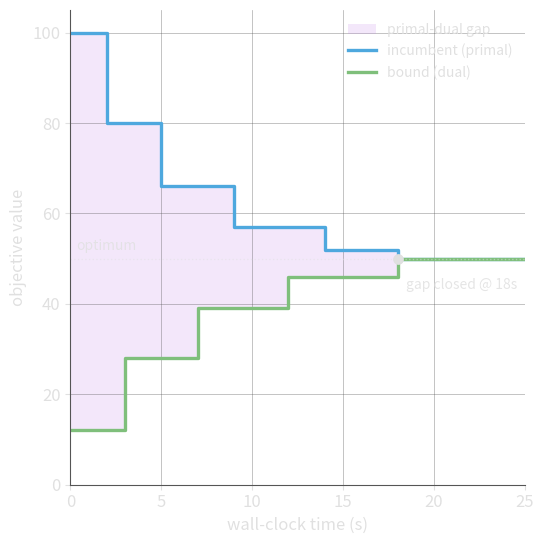

The matplotlib source for this figure:
"""Generate the primal-dual integral figure (primal_dual_integral.png).

What this contains
  One run of a minimization solver shown as two step curves over time: the
  incumbent (primal) falling from above toward the optimum, and the bound (dual)
  rising from below toward it. The shaded band BETWEEN them is the primal-dual
  gap; its area over time IS the primal-dual integral. The optimum is the value
  where the two curves meet.

Why it exists
  The integral-metrics slide names three scalars (primal / dual / primal-dual
  integral). The first two are areas under a single gap curve; the primal-dual
  integral is the area of the band between bound and incumbent, and it only
  shrinks as the *true* gap closes from both sides. This figure makes that band
  literal so the slide is not bullets alone.

How to use
  python gen_primal_dual_integral.py  ->  primal_dual_integral.png (dark, transparent)

When it should change
  Adjust INCUMBENT / BOUND breakpoints if the narrative changes; keep both ending
  at OPT so the band closes (proven optimality) before the time limit.
"""

import matplotlib
matplotlib.use("Agg")
import matplotlib.pyplot as plt

BG = "none"
FG = "#e0e0e0"
GRID = "#555555"
PRIMAL = "#4ea8de"   # incumbent (upper)
DUAL = "#7fbf7b"     # bound (lower)
BAND = "#c792ea"     # the gap between them

plt.rcParams.update({
    "figure.facecolor": BG,
    "axes.facecolor": BG,
    "text.color": FG,
    "axes.labelcolor": FG,
    "xtick.color": FG,
    "ytick.color": FG,
    "font.size": 12,
})

TIME_LIMIT = 25.0
OPT = 50.0

# (time, objective value) breakpoints, held constant until the next change.
INCUMBENT = [(0, 100), (2, 80), (5, 66), (9, 57), (14, 52), (18, OPT)]  # primal, from above
BOUND = [(0, 12), (3, 28), (7, 39), (12, 46), (18, OPT)]                # dual, from below


def step_xy(points, t_end):
    """Expand breakpoints into a piecewise-constant (post-step) curve."""
    xs, ys = [], []
    for i, (t, v) in enumerate(points):
        xs.append(t)
        ys.append(v)
        nxt = points[i + 1][0] if i + 1 < len(points) else t_end
        xs.append(nxt)
        ys.append(v)
    return xs, ys


def value_at(points, t):
    """Post-step value of a breakpoint curve at time t."""
    v = points[0][1]
    for bt, bv in points:
        if bt <= t:
            v = bv
        else:
            break
    return v


fig, ax = plt.subplots(figsize=(5.6, 5.6))

# Shade the primal-dual gap band on a fine grid so the step edges stay crisp.
grid = [i * TIME_LIMIT / 600 for i in range(601)]
hi = [value_at(INCUMBENT, t) for t in grid]
lo = [value_at(BOUND, t) for t in grid]
ax.fill_between(grid, lo, hi, color=BAND, alpha=0.22, lw=0,
                label="primal-dual gap")

xs_p, ys_p = step_xy(INCUMBENT, TIME_LIMIT)
xs_d, ys_d = step_xy(BOUND, TIME_LIMIT)
ax.plot(xs_p, ys_p, color=PRIMAL, lw=2.4, label="incumbent (primal)")
ax.plot(xs_d, ys_d, color=DUAL, lw=2.4, label="bound (dual)")

# optimum line + the moment the gap closes
ax.axhline(OPT, color=FG, lw=1.0, ls=":", alpha=0.5)
ax.annotate("optimum", (0.3, OPT), textcoords="offset points",
            xytext=(0, 6), fontsize=10, color=FG, alpha=0.8)
ax.scatter([18], [OPT], color=FG, s=45, zorder=5)
ax.annotate("gap closed @ 18s", (18, OPT), textcoords="offset points",
            xytext=(6, -22), fontsize=10, color=FG, alpha=0.85)

ax.set_xlabel("wall-clock time (s)")
ax.set_ylabel("objective value")
ax.set_xlim(0, TIME_LIMIT)
ax.set_ylim(0, 105)
ax.grid(True, color=GRID, lw=0.5, alpha=0.5)
for spine in ax.spines.values():
    spine.set_color(GRID)
ax.spines["top"].set_visible(False)
ax.spines["right"].set_visible(False)
ax.legend(loc="upper right", framealpha=0.0, fontsize=10, labelcolor=FG)

fig.tight_layout()
fig.savefig("primal_dual_integral.png", dpi=200, bbox_inches="tight",
            transparent=True, edgecolor="none")
print("Saved primal_dual_integral.png")
